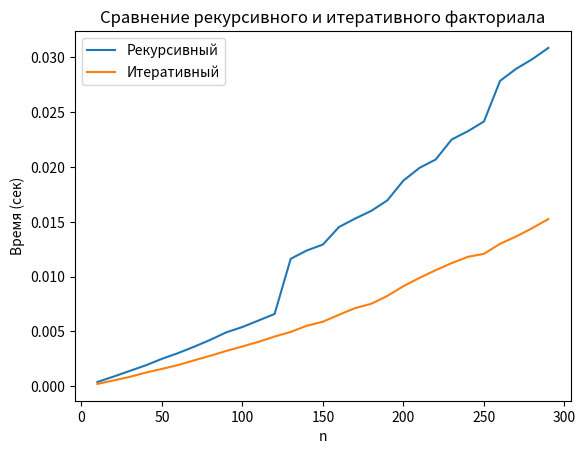

Recreate this plot in Python.
import timeit
import matplotlib.pyplot as plt
import random
from functools import lru_cache


def fact_recursive(n: int) -> int:
    """Рекурсивный факториал"""
    if n == 0:
        return 1
    return n * fact_recursive(n - 1)

# @lru_cache()

def fact_iterative(n: int) -> int:
    """Нерекурсивный факториал"""
    res = 1
    for i in range(1, n + 1):
        res *= i
    return res


def benchmark(func, data, number=1, repeat=5):
    """Возвращает среднее время выполнения func на наборе data"""
    total = 0
    for n in data:
        # несколько повторов для усреднения
        times = timeit.repeat(lambda: func(n), number=number, repeat=repeat)
        total += min(times)  # берём минимальное время из серии
    return total / len(data)


def main():
    # фиксированный набор данных
    random.seed(42)
    test_data = list(range(10, 300, 10))

    res_recursive = []
    res_iterative = []

    for n in test_data:
        res_recursive.append(benchmark(fact_recursive, [n], number=1000, repeat=3))
        res_iterative.append(benchmark(fact_iterative, [n], number=1000, repeat=3))

    # Визуализация
    plt.plot(test_data, res_recursive, label="Рекурсивный")
    plt.plot(test_data, res_iterative, label="Итеративный")
    plt.xlabel("n")
    plt.ylabel("Время (сек)")
    plt.title("Сравнение рекурсивного и итеративного факториала")
    plt.legend()
    plt.show()


if __name__ == "__main__":
    main()
